Run: headless pygame with SDL's dummy video driver; simulated clock (each Clock.tick advances the game by its frame time, no real sleeping); random seed 0; keys injected as events and as key.get_pressed() state; no mouse input.
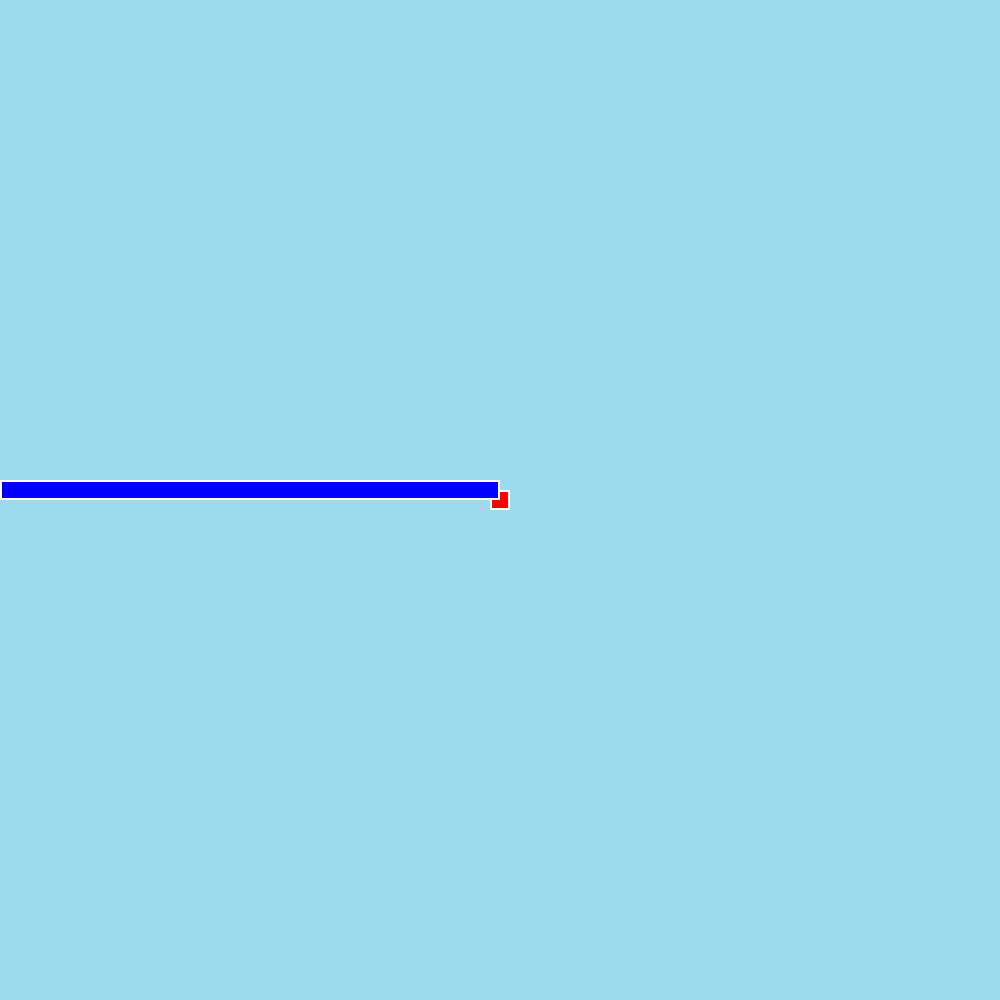
Frame 1 of 3 · flips 1–60 · no input
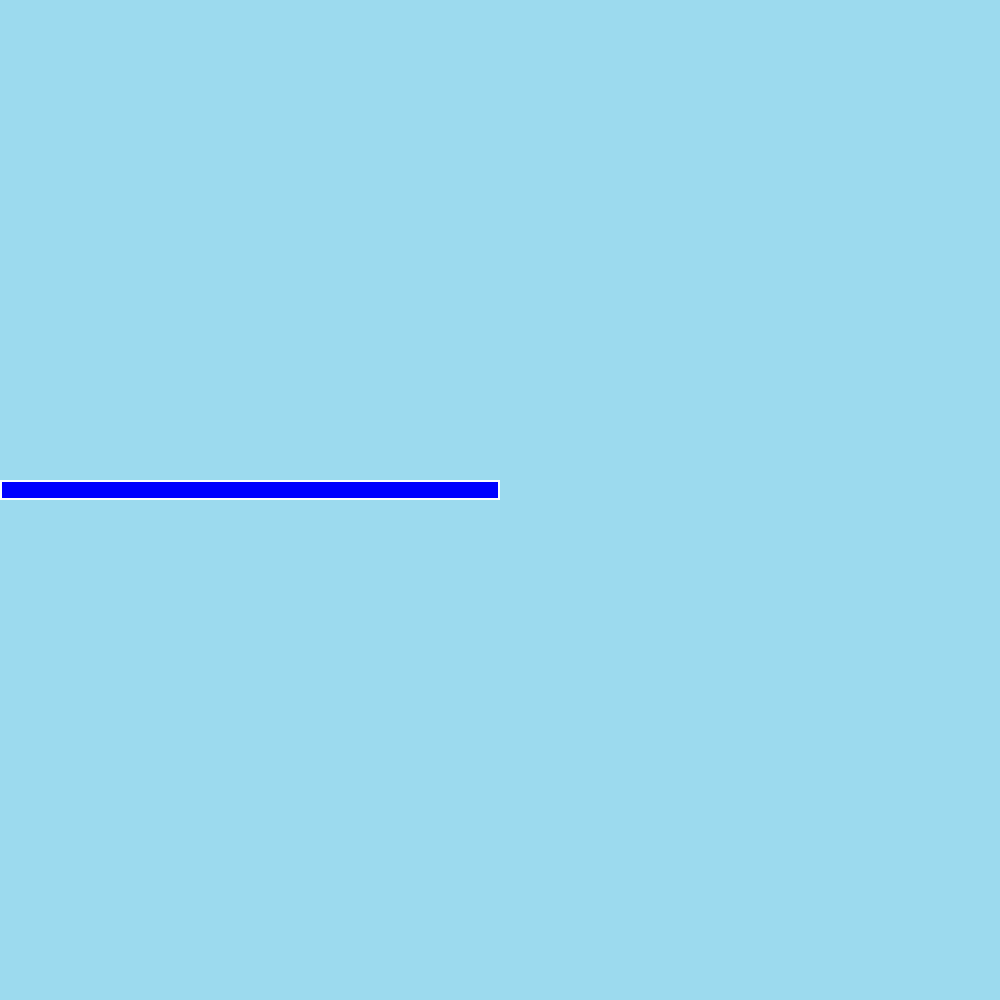
Frame 2 of 3 · flips 61–180 · tapped SPACE, RETURN · held RIGHT (→), D
Frame 3 of 3 · flips 181–300 · held DOWN (↓), S · screen unchanged from frame 2, image omitted

The pygame program that drew these frames:

################### IMPORTS ##########################

import pygame
from os import path
# from random import randint, choice
# import enemies, math, music, menu, constants
from abc import ABC
################ INITIALIZE PYGAME ###################

# game defaults
screen_width, screen_height = 1000, 1000
running = True
last_jump = 100
jump_cooldown = 200

# initialize pygame
pygame.init()
# create a pygame clock
clock = pygame.time.Clock()
# import basic key variables
from pygame.locals import (K_LEFT, K_RIGHT, KEYDOWN, 
                           K_SPACE, K_ESCAPE, K_LSHIFT, K_LCTRL, K_a, K_d, K_w, K_UP, K_DOWN, K_s)
# set the starting window properties
window = pygame.display.set_mode((screen_width, screen_height))

################### CLASSES #########################

# type abstract class
class BasicRect(ABC):
    def __init__(self, coordinates, size):
        self.x = coordinates[0]
        self.y = coordinates[1]
        self.width = size[0]
        self.height = size[1]
        self.rect = pygame.rect.Rect(coordinates, size)
        self.surface = pygame.Surface(size)

    # blit the player on the screen
    def blit(self):
        window.blit(self.surface, self.rect)
        # lets look at our collision detection
        pygame.draw.rect(window, (255, 255, 255), self.rect, 2) # the 2 is border thickness (helpful for collision detection)

# player class
class Player(BasicRect):
    def __init__(self, size):
        self.x = screen_width//2 - (size[0]//2)
        self.y = screen_height//2 - (size[1]//2)
        coordinates = (self.x, self.y)
        BasicRect.__init__(self, coordinates, size)
        self.y_velocity = self.x_velocity = 0
        self.surface.fill("Red")
        self.rect = pygame.rect.Rect(coordinates, size)
        height = self.rect.y

        @property
        def y_velocity(self):
            return self._y_velocity
        @y_velocity.setter
        def y_velocity(self, value):
            if value <= 5 and value >= 0:
                self._y_velocity = value

        @property
        def x_velocity(self):
            return self._x_velocity
        @x_velocity.setter
        def x_velocity(self, value):
            if value <= 5 and value >= -5:
                self._x_velocity = value



class Platform(BasicRect):
    def __init__(self):
        self.x = 0
        self.y = 480
        self.size = (500, 20)
        coordinates = (self.x, self.y)
        # initialize abstract parent class
        BasicRect.__init__(self, coordinates, self.size)
        self.surface.fill("Blue")


# create the objects listed above
class CreateObjects():
    def __init__(self):

        # create a player object
        self.playersize = 20
        self.player = Player((self.playersize, self.playersize))
        self.platform = Platform()

    
    def blit(self):
        self.player.blit()
        self.platform.blit()

def handle_keys():
    key = pygame.key.get_pressed()
    # move the player:
    # left
    if key[K_LEFT] or key[K_a]:
        objects.player.x_velocity -= 1
    else:
        objects.player.x_velocity += .5

    # right
    if key[K_RIGHT] or key[K_d]:
        objects.player.x_velocity += 1
    else:
        objects.player.x_velocity -= .5

    # down
    if key[K_DOWN] or key[K_s]:
        objects.player.y_velocity += 1
    else:
        objects.player.y_velocity -= .5

    # jump
    if key[K_SPACE] or key[K_UP] or key[K_w]:
        start = objects.player.rect.y
        if objects.player.rect.y < start + 5:
            a = objects.player.rect.y * (-1 * objects.player.rect.y) + 5
            objects.player.rect.y = a

        objects.player.y_velocity += 1
    else:
        objects.player.y_velocity += .5

                
    # if key[K_SPACE] or key[K_w] or key[K_UP]:
    #         # jump_cooldown so the player can't spam jump
    #         global last_jump, jump_cooldown
    #         now = pygame.time.get_ticks()
    #         if now - last_jump >= jump_cooldown:
    #             objects.player.rect.y -= 30
    #             last_jump = now

###############   MAIN PROGRAM LOOP   ###############

# create all objects
objects = CreateObjects()

# start program
while running:

    # get the current event
    for event in pygame.event.get():
        if event.type == pygame.QUIT:
            running = False
        elif event.type == KEYDOWN:
            if event.key == K_ESCAPE:
                running = False

    window.fill(((156, 218, 238)))

    # handle key presses
    handle_keys()

    # player velocity based movement
    objects.player.rect.x += objects.player.x_velocity
    objects.player.rect.y += objects.player.y_velocity

    # blit things
    objects.blit()

    # gravity
    if objects.player.rect.colliderect(objects.platform.rect) == False:
        objects.player.rect.y += 4

    # update the display
    pygame.display.update()
    clock.tick(60)

    print(f"x{objects.player.rect.x}, y{objects.player.rect.y}")

# quit the game if no longer running
pygame.quit()
